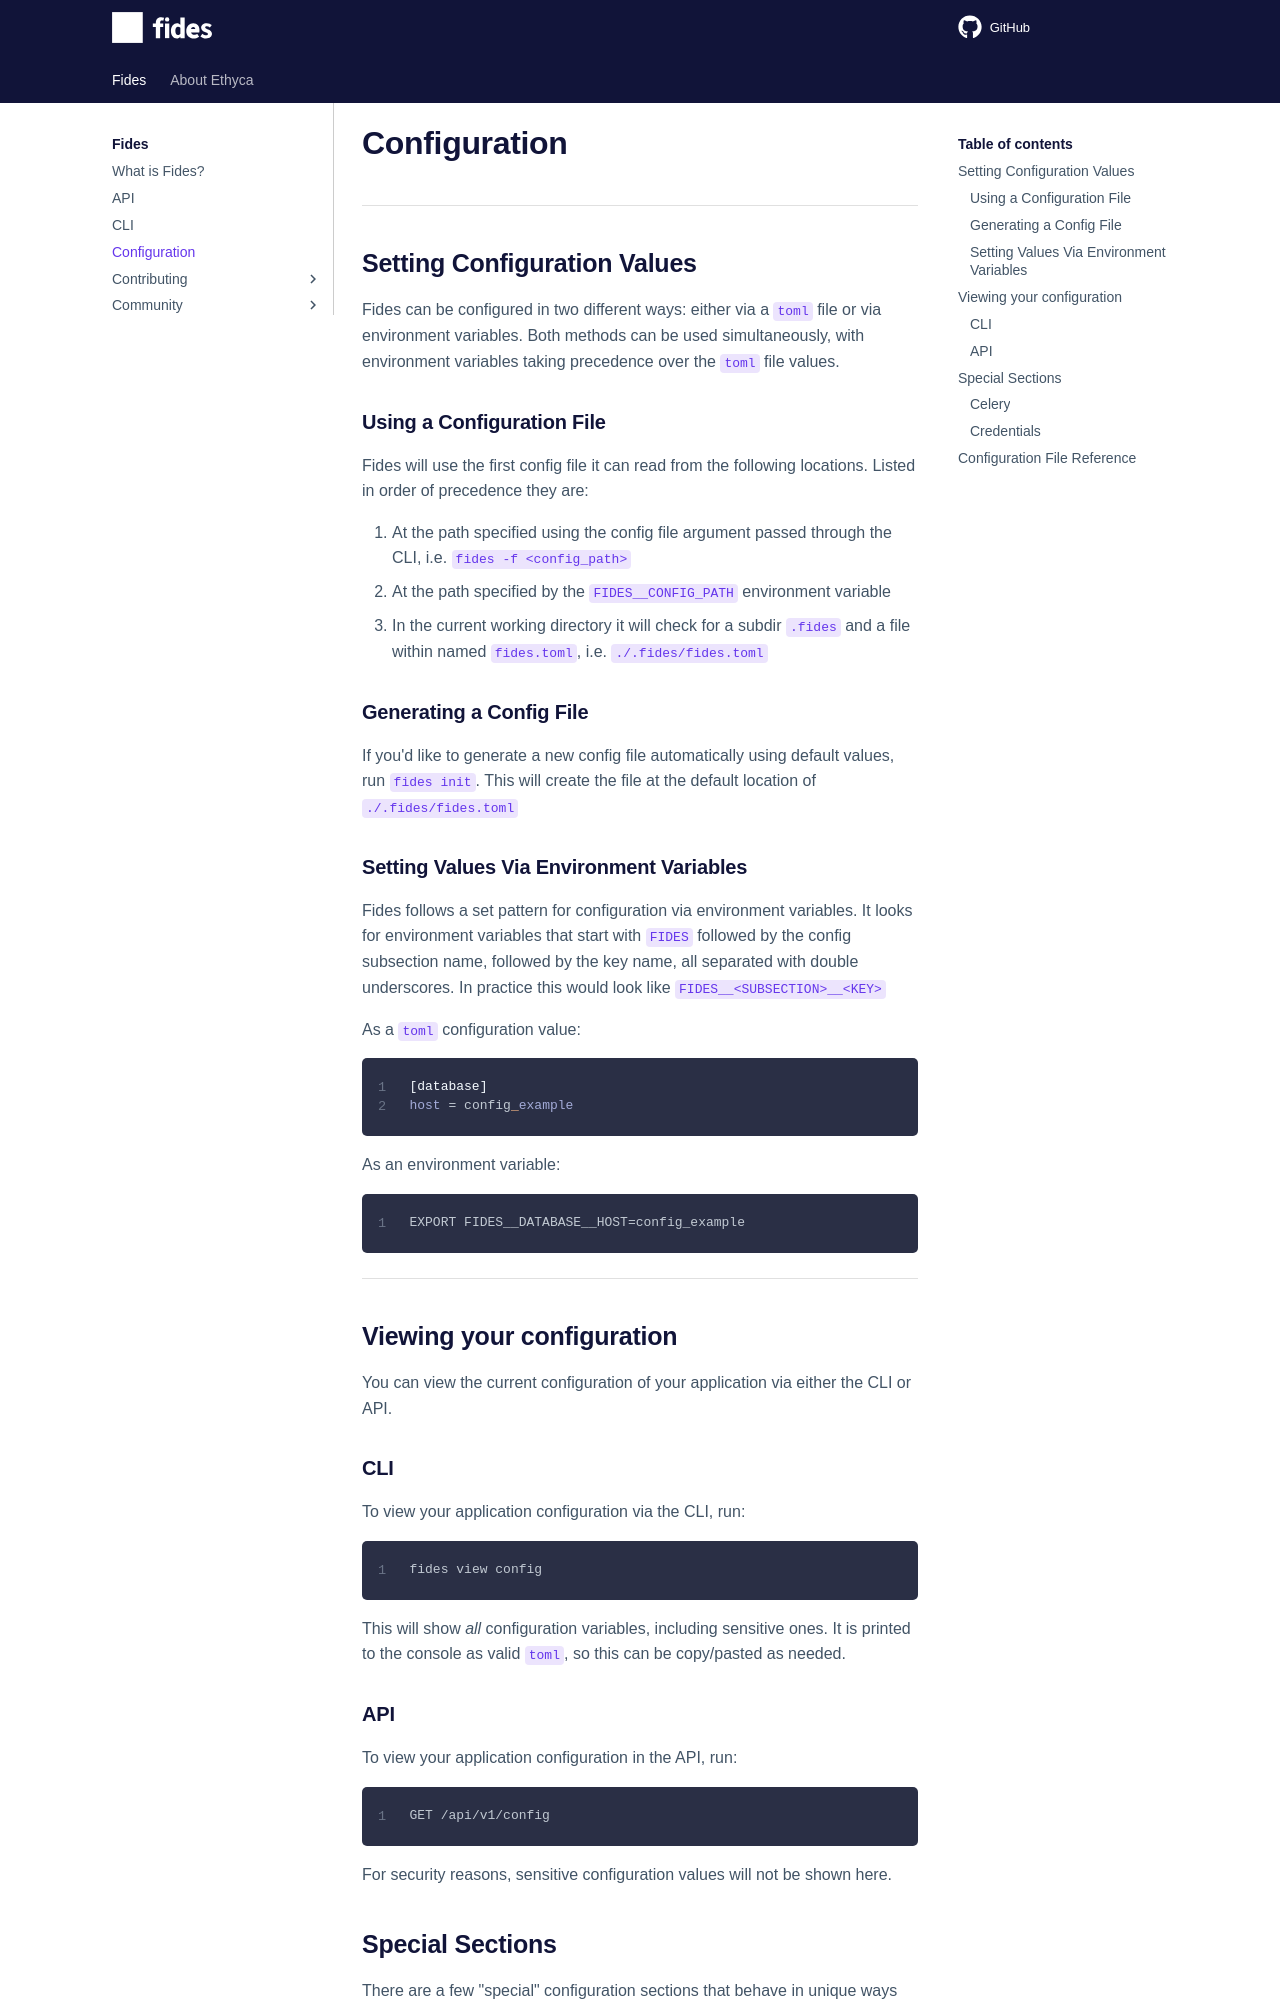

repository: ethyca/fides · page: config/index.html · generator: mkdocs

# Configuration

---

## Setting Configuration Values

Fides can be configured in two different ways: either via a `toml` file or via environment variables.
Both methods can be used simultaneously, with environment variables taking precedence over the `toml` file values.
